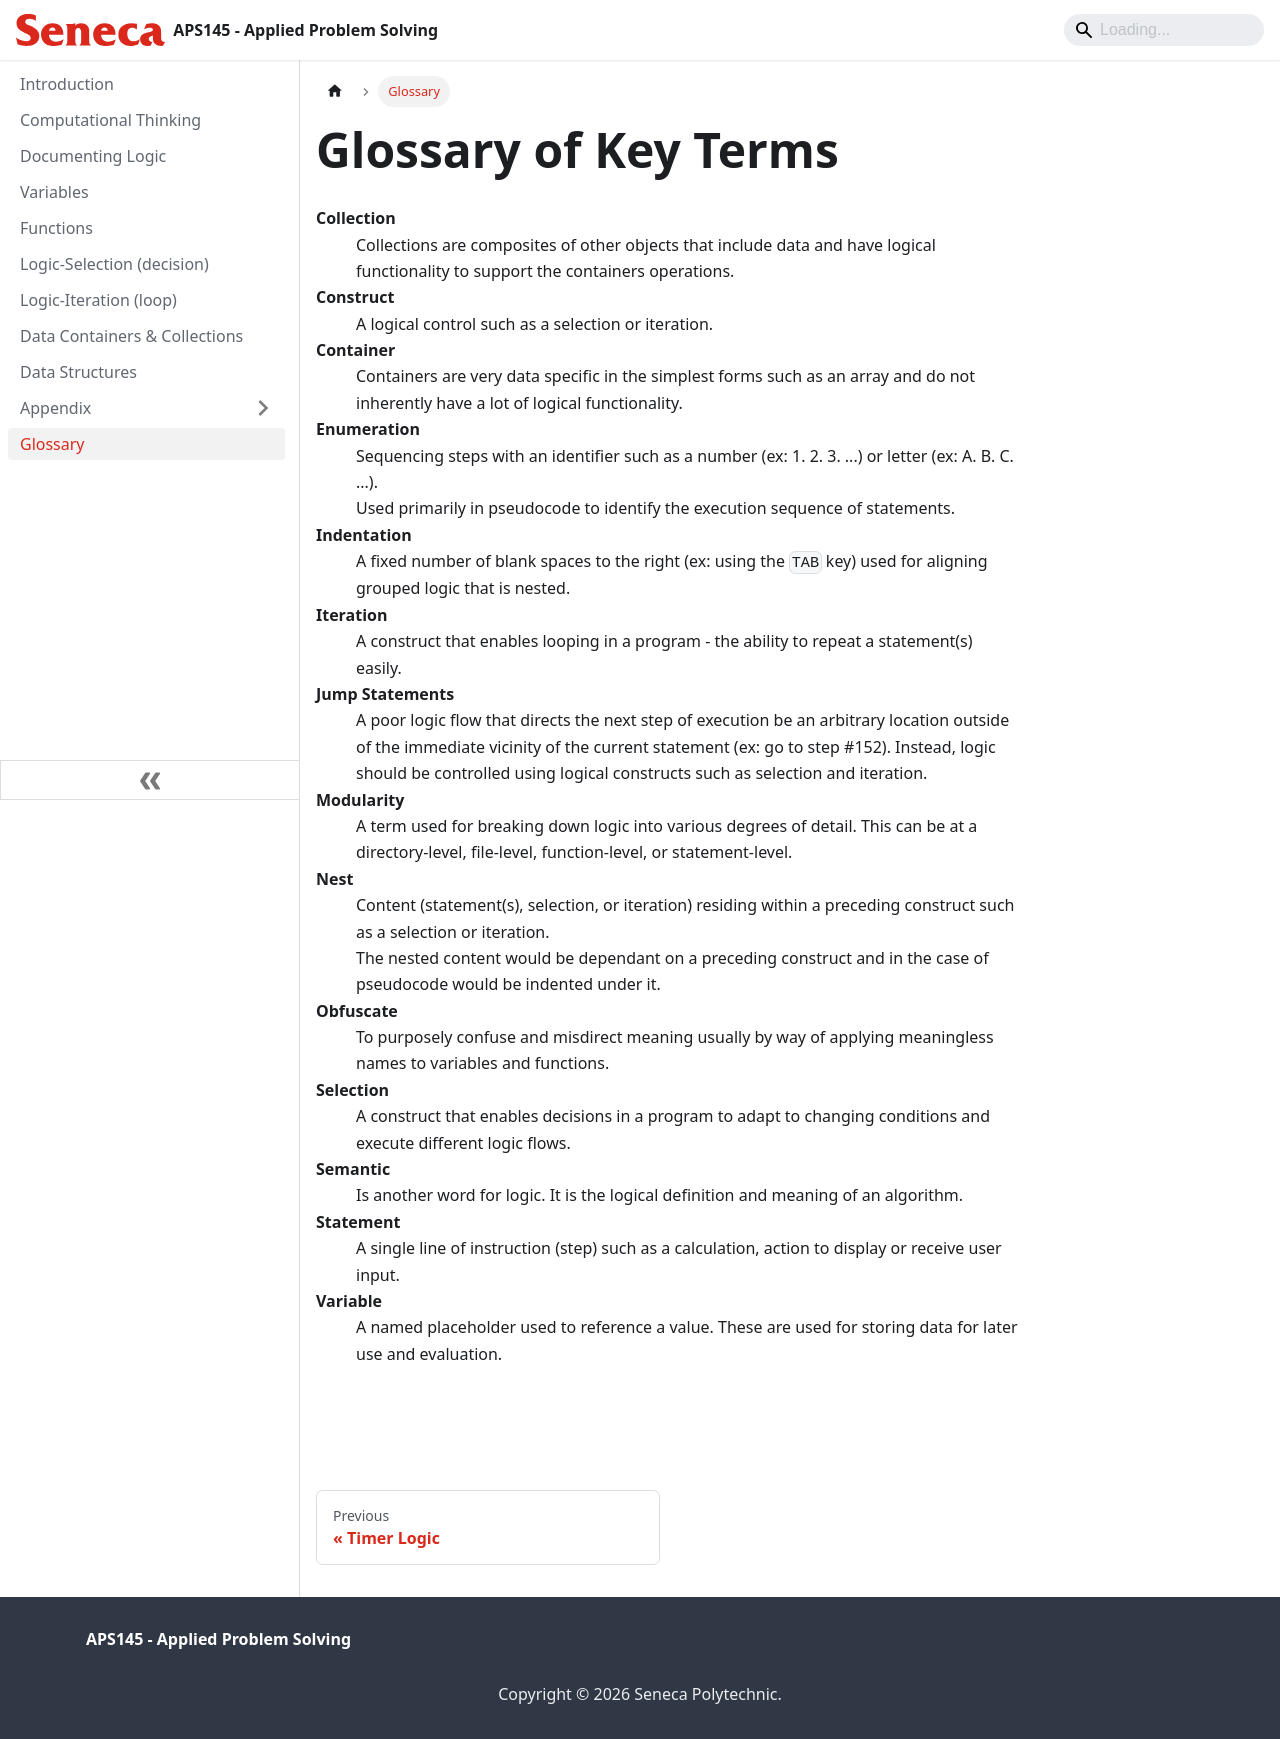

repository: Seneca-SCPA/Applied-Problem-Solving · page: glossary.html · generator: docusaurus

---
id: glossary
title: Glossary
sidebar_position: 10
description: Glossary of key terms and definitions
---

# Glossary of Key Terms

**Collection**
: Collections are composites of other objects that include data and have logical functionality to support the containers operations.

**Construct**
: A logical control such as a selection or iteration.

**Container**
: Containers are very data specific in the simplest forms such as an array and do not inherently have a lot of logical functionality.

**Enumeration**
: Sequencing steps with an identifier such as a number (ex: 1. 2. 3. ...) or letter (ex: A. B. C. ...).
: Used primarily in pseudocode to identify the execution sequence of statements.

**Indentation**
: A fixed number of blank spaces to the right (ex: using the `TAB` key) used for aligning grouped logic that is nested.

**Iteration**
: A construct that enables looping in a program - the ability to repeat a statement(s) easily.

**Jump Statements**
: A poor logic flow that directs the next step of execution be an arbitrary location outside of the immediate vicinity of the current statement (ex: go to step #152). Instead, logic should be controlled using logical constructs such as selection and iteration.

**Modularity**
: A term used for breaking down logic into various degrees of detail. This can be at a directory-level, file-level, function-level, or statement-level.

**Nest**
: Content (statement(s), selection, or iteration) residing within a preceding construct such as a selection or iteration.
: The nested content would be dependant on a preceding construct and in the case of pseudocode would be indented under it.

**Obfuscate**
: To purposely confuse and misdirect meaning usually by way of applying meaningless names to variables and functions.

**Selection**
: A construct that enables decisions in a program to adapt to changing conditions and execute different logic flows.

**Semantic**
: Is another word for logic. It is the logical definition and meaning of an algorithm.

**Statement**
: A single line of instruction (step) such as a calculation, action to display or receive user input.

**Variable**
: A named placeholder used to reference a value. These are used for storing data for later use and evaluation.
